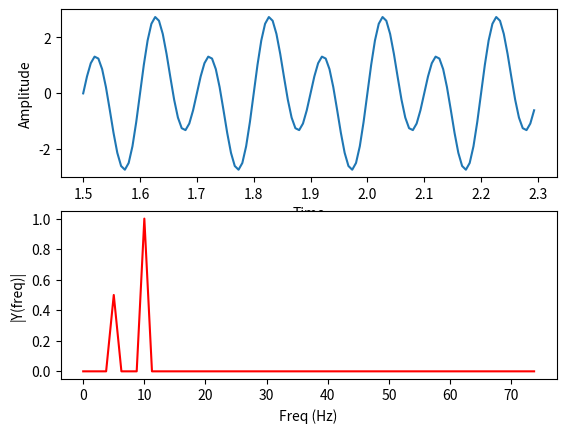

This chart was generated by the following Python code:
#!/usr/bin/env python3
# -*- coding: utf-8 -*-
"""
Created on Tue Feb  7 13:03:43 2017

[redacted]
"""

import matplotlib.pyplot as plt
import numpy as np
from numpy.fft import fft, rfft
from scipy import signal


fe = 150.0  # fréquence d'échantillonnage
Te = 1/fe # période correspondante = pas de temps

tmin = 1.5
tmax = 2.3

# nb d'échantillons
n = np.rint((tmax-tmin)/Te)    
print(n)
    
t = np.arange(tmin, tmax, Te) # vecteur des dates
             
f = 5;   # une fréquence 
# le signal avec deux fréquences 5 et 10
y = np.sin(2*np.pi*f*t) + 2*np.sin(2*np.pi*(2*f)*t) 

n = len(y) # nb d'échantillons
print(n)
       
# vecteur des indices k       
k = np.arange(0, n, 1) #arange(min, max, pas)
freq = k/(tmax-tmin) # les fréquences

Y = fft(y)/n # fft computing and normalization

# Affichage
def affiche_fft(t, y, Y):
    fig, ax = plt.subplots(2, 1)
    ax[0].plot(t, y)
    ax[0].set_xlabel('Time')
    ax[0].set_ylabel('Amplitude')

    ax[1].plot(freq[:n//2], abs(Y[:n//2]), 'r') # plotting the spectrum
    ax[1].set_xlabel('Freq (Hz)')
    ax[1].set_ylabel('|Y(freq)|')

affiche_fft(t, y, Y)
